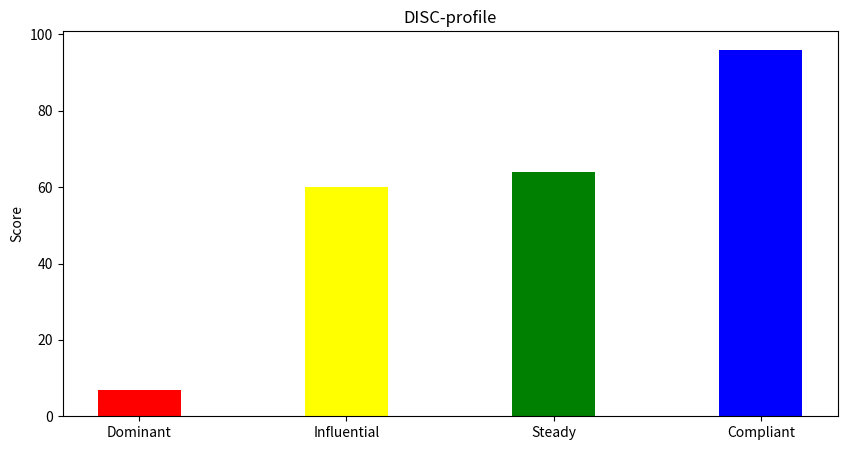

Here is the Python script that generated this plot: (Note: this script raises an exception after producing the figure.)
import random
import numpy as np
import matplotlib.pyplot as plt

for i in range(0, 50):
    data = {}
    for dim in ['Dominant', 'Influential', 'Steady', 'Compliant']:
        data[dim] = random.randint(0, 100)

    dims = list(data.keys())
    values = list(data.values())  

    fig = plt.figure(figsize = (10, 5))
    
    # creating the bar plot
    plt.bar(dims, values, color =['red', 'yellow', 'green', 'blue'],
            width = 0.4)
    
    plt.ylabel("Score")
    plt.title("DISC-profile")

    plt.savefig(f'Data/personality_plots/{i}_personality.png')




